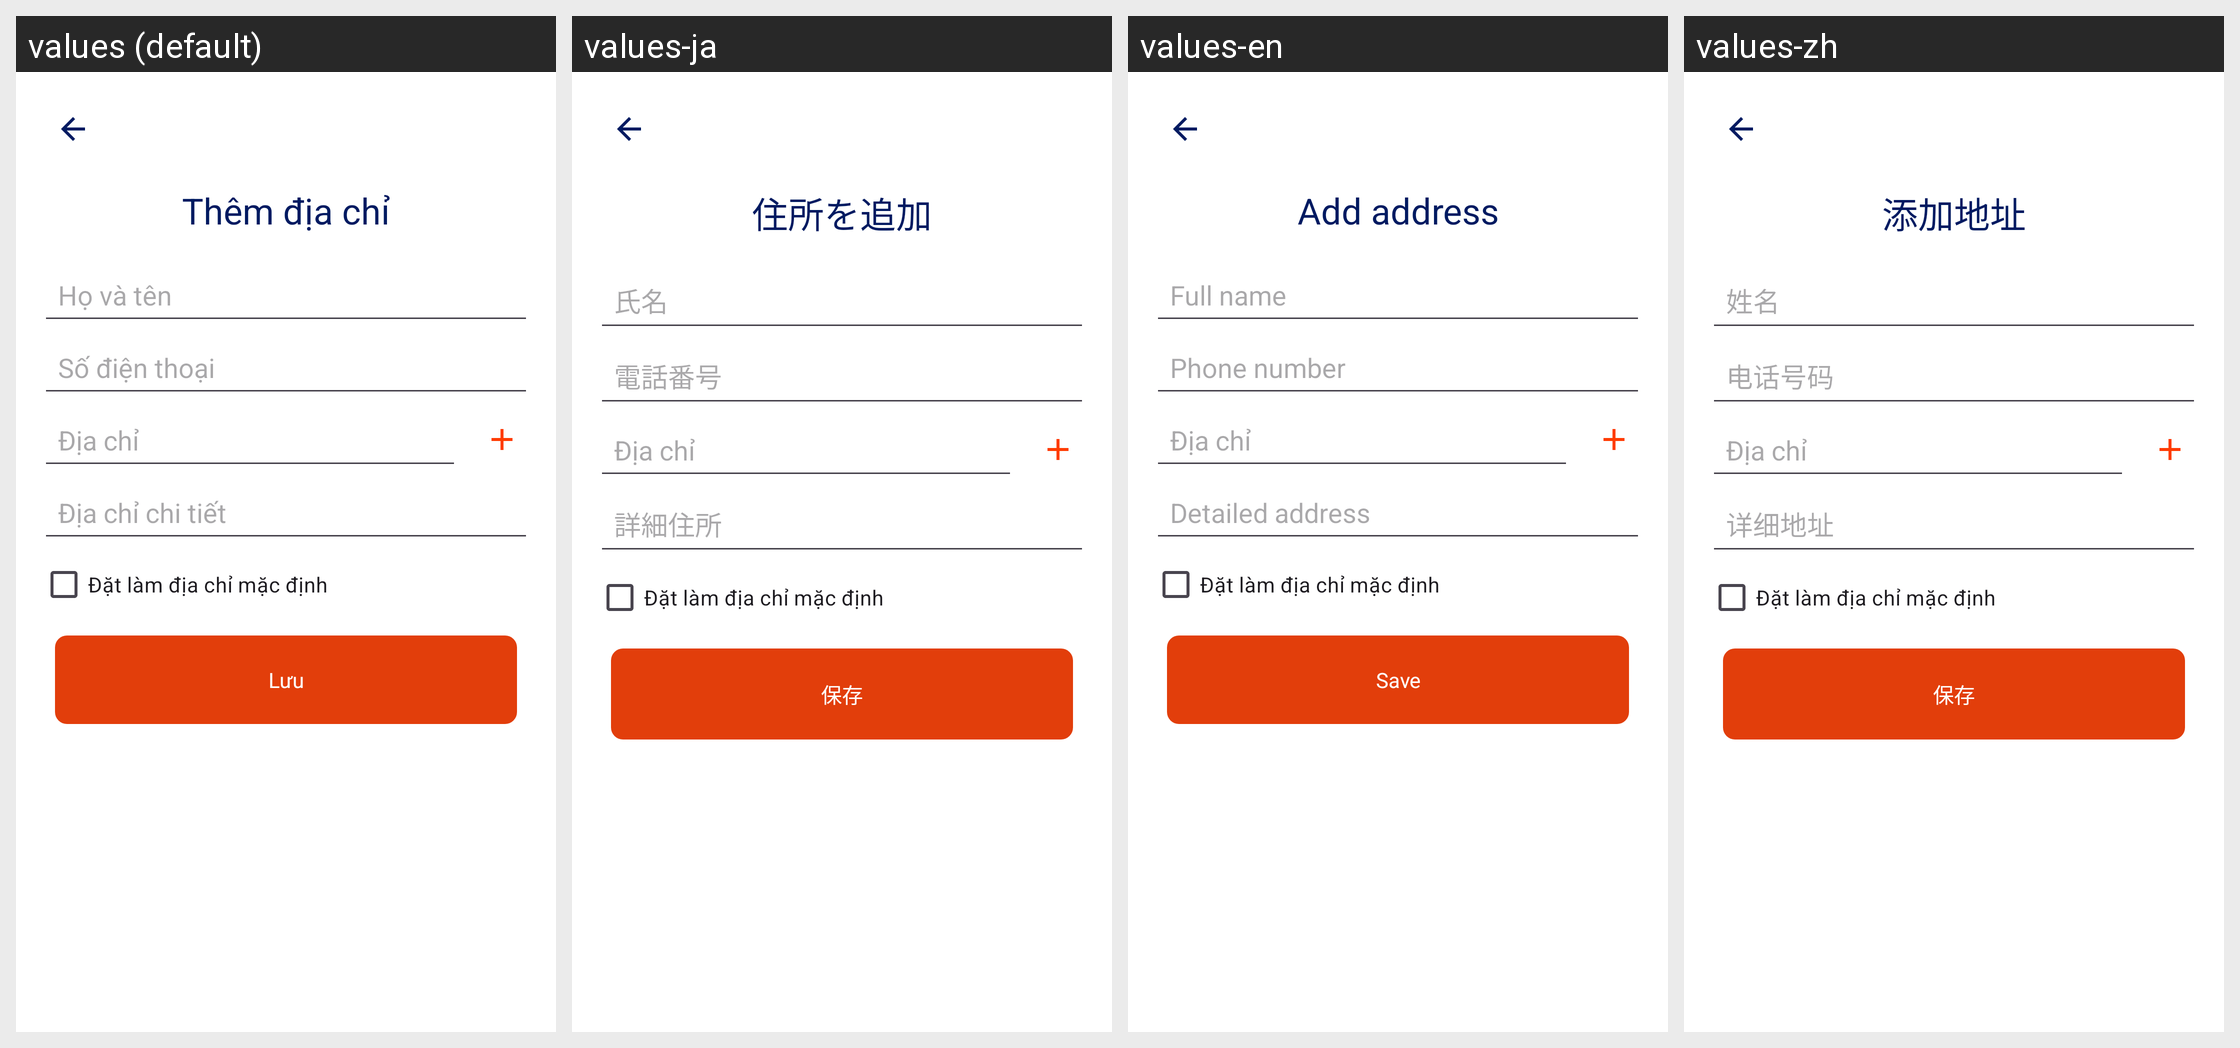

This grid shows one Android layout under several languages. Give, for every string resource on the screen, its name, the default text and each shown locale's text.
Android screen res/layout/activity_add_address_screen.xml rendered under 4 locales, left to right: values (default), values-ja, values-en, values-zh. Device: Nexus 5 (rendered at 1080×1920; each locale shown at half size, 540×960, under a caption strip naming it); theme Theme.DATN_ToyStoryShop.
Strings drawn on this screen, with the default value and each locale's value (text and hints the layout hard-codes, and strings that could not be matched under every locale, appear in the picture but are not listed):

add_address
  values: Thêm địa chỉ
  values-ja: 住所を追加
  values-en: Add address
  values-zh: 添加地址

name_address
  values: Họ và tên
  values-ja: 氏名
  values-en: Full name
  values-zh: 姓名

phone_address
  values: Số điện thoại
  values-ja: 電話番号
  values-en: Phone number
  values-zh: 电话号码

addressModel
  values: Địa chỉ
  values-ja: Địa chỉ  [not translated; the default value is used]
  values-en: Địa chỉ  [not translated; the default value is used]
  values-zh: Địa chỉ  [not translated; the default value is used]

address_detail
  values: Địa chỉ chi tiết
  values-ja: 詳細住所
  values-en: Detailed address
  values-zh: 详细地址

set_as_default_address
  values: Đặt làm địa chỉ mặc định
  values-ja: Đặt làm địa chỉ mặc định  [not translated; the default value is used]
  values-en: Đặt làm địa chỉ mặc định  [not translated; the default value is used]
  values-zh: Đặt làm địa chỉ mặc định  [not translated; the default value is used]

save
  values: Lưu
  values-ja: 保存
  values-en: Save
  values-zh: 保存
